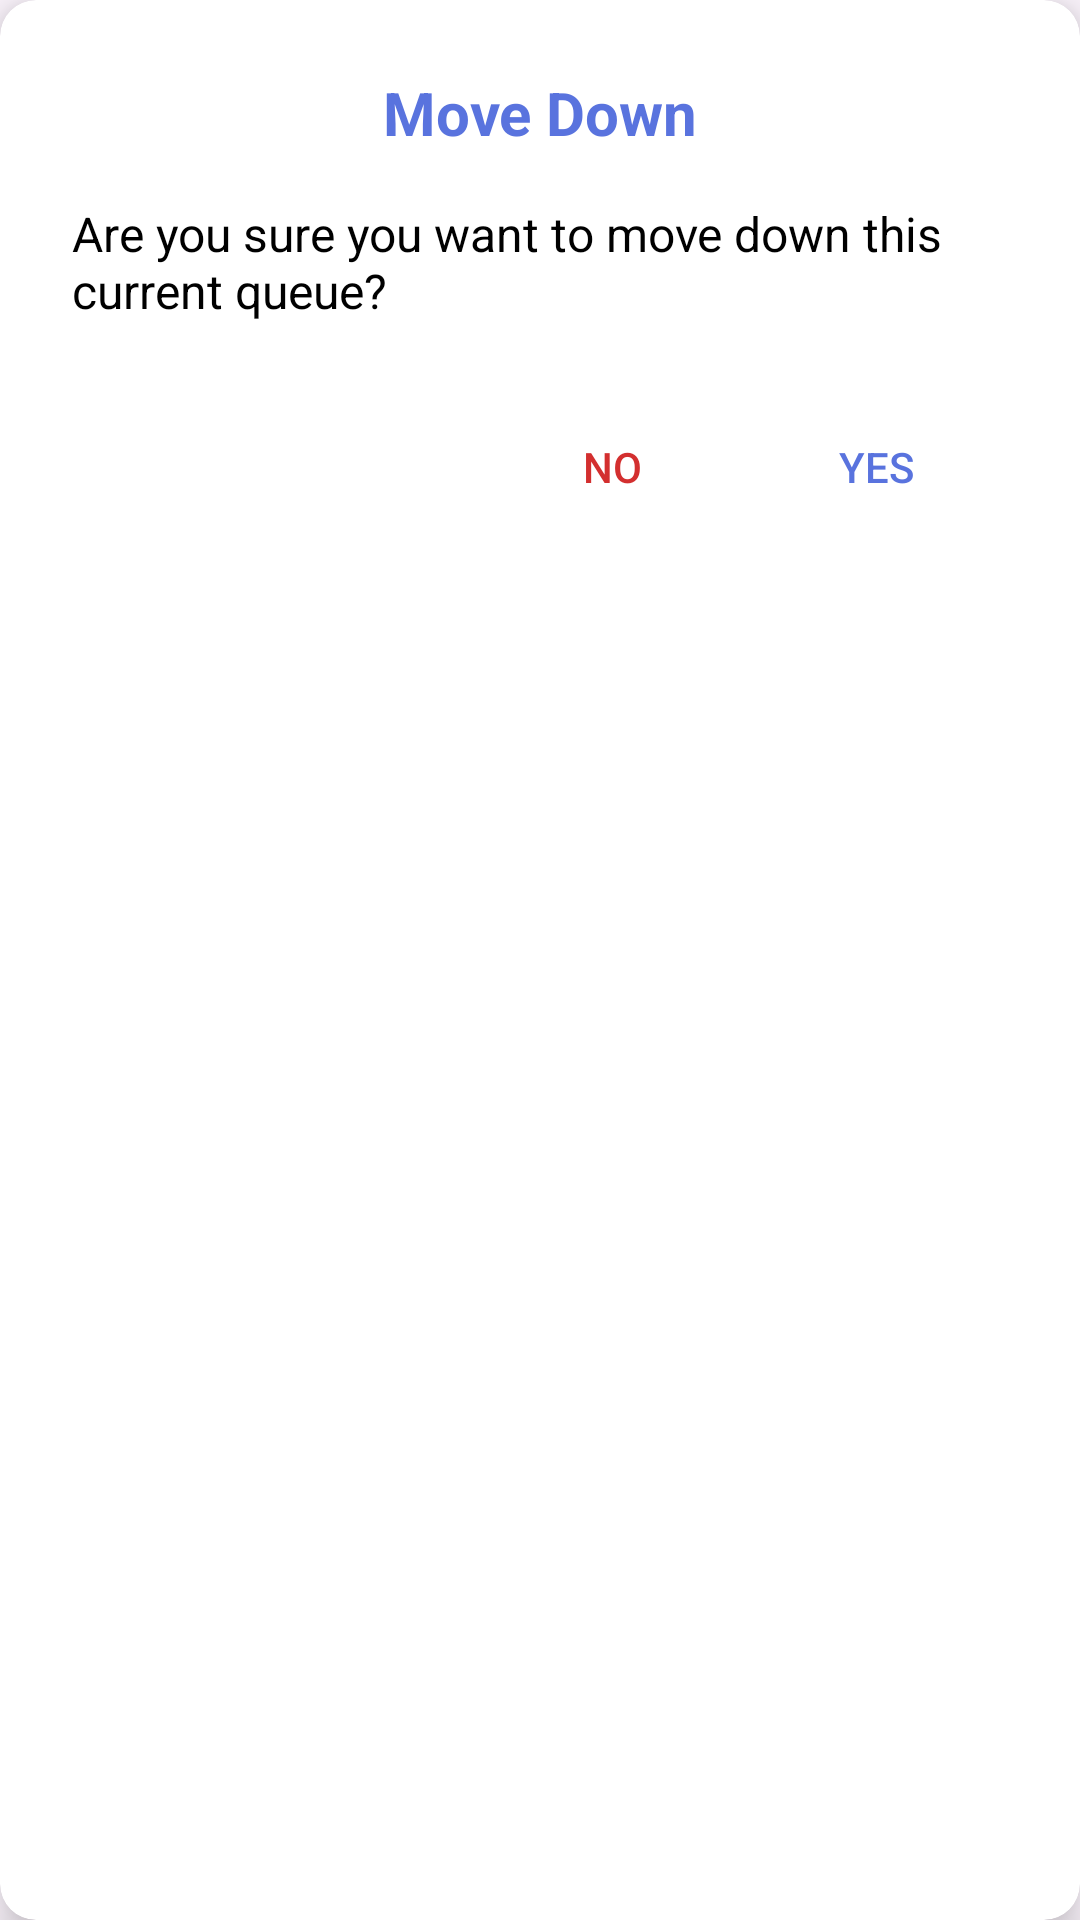

Produce the Android XML layout that renders to this screen, including the resource entries it uses.
<!-- AndroidManifest.xml: application theme Theme.HealthLineAdminApp -->
<!-- res/layout/move_down_warning.xml -->
<?xml version="1.0" encoding="utf-8"?>
<androidx.cardview.widget.CardView
    xmlns:android="http://schemas.android.com/apk/res/android"
    xmlns:app="http://schemas.android.com/apk/res-auto"
    android:layout_width="300dp"
    android:layout_height="wrap_content"
    android:layout_gravity="center"
    app:cardCornerRadius="12dp"
    app:cardElevation="8dp"
    app:cardBackgroundColor="#FFFFFF">

    <androidx.constraintlayout.widget.ConstraintLayout
        android:layout_width="match_parent"
        android:layout_height="wrap_content"
        android:padding="24dp">

        <TextView
            android:id="@+id/title"
            android:layout_width="0dp"
            android:layout_height="wrap_content"
            android:text="Move Down"
            android:textSize="20sp"
            android:textStyle="bold"
            android:textColor="#5973DE"
            android:gravity="center"
            app:layout_constraintEnd_toEndOf="parent"
            app:layout_constraintStart_toStartOf="parent"
            app:layout_constraintTop_toTopOf="parent"/>

        <TextView
            android:id="@+id/message"
            android:layout_width="0dp"
            android:layout_height="wrap_content"
            android:text="Are you sure you want to move down this current queue?"
            android:textSize="16sp"
            android:textColor="#000000"
            android:layout_marginTop="16dp"
            app:layout_constraintEnd_toEndOf="parent"
            app:layout_constraintStart_toStartOf="parent"
            app:layout_constraintTop_toBottomOf="@id/title"/>

        <LinearLayout
            android:id="@+id/button_container"
            android:layout_width="0dp"
            android:layout_height="wrap_content"
            android:layout_marginTop="24dp"
            android:orientation="horizontal"
            android:gravity="end"
            app:layout_constraintEnd_toEndOf="parent"
            app:layout_constraintStart_toStartOf="parent"
            app:layout_constraintTop_toBottomOf="@id/message">

            <Button
                android:id="@+id/btnNo"
                android:layout_width="wrap_content"
                android:layout_height="wrap_content"
                android:text="No"
                android:textColor="#D32F2F"
                android:background="?attr/selectableItemBackgroundBorderless"/>

            <Button
                android:id="@+id/btnYes"
                android:layout_width="wrap_content"
                android:layout_height="wrap_content"
                android:text="Yes"
                android:textColor="#5973DE"
                android:background="?attr/selectableItemBackgroundBorderless"/>
        </LinearLayout>

    </androidx.constraintlayout.widget.ConstraintLayout>
</androidx.cardview.widget.CardView>
<!-- resources referenced by this layout -->
<resources>
  <style name="Theme.HealthLineAdminApp" parent="Base.Theme.HealthLineAdminApp" />
  <style name="Base.Theme.HealthLineAdminApp" parent="Theme.Material3.DayNight.NoActionBar">
          
          
      </style>
</resources>
